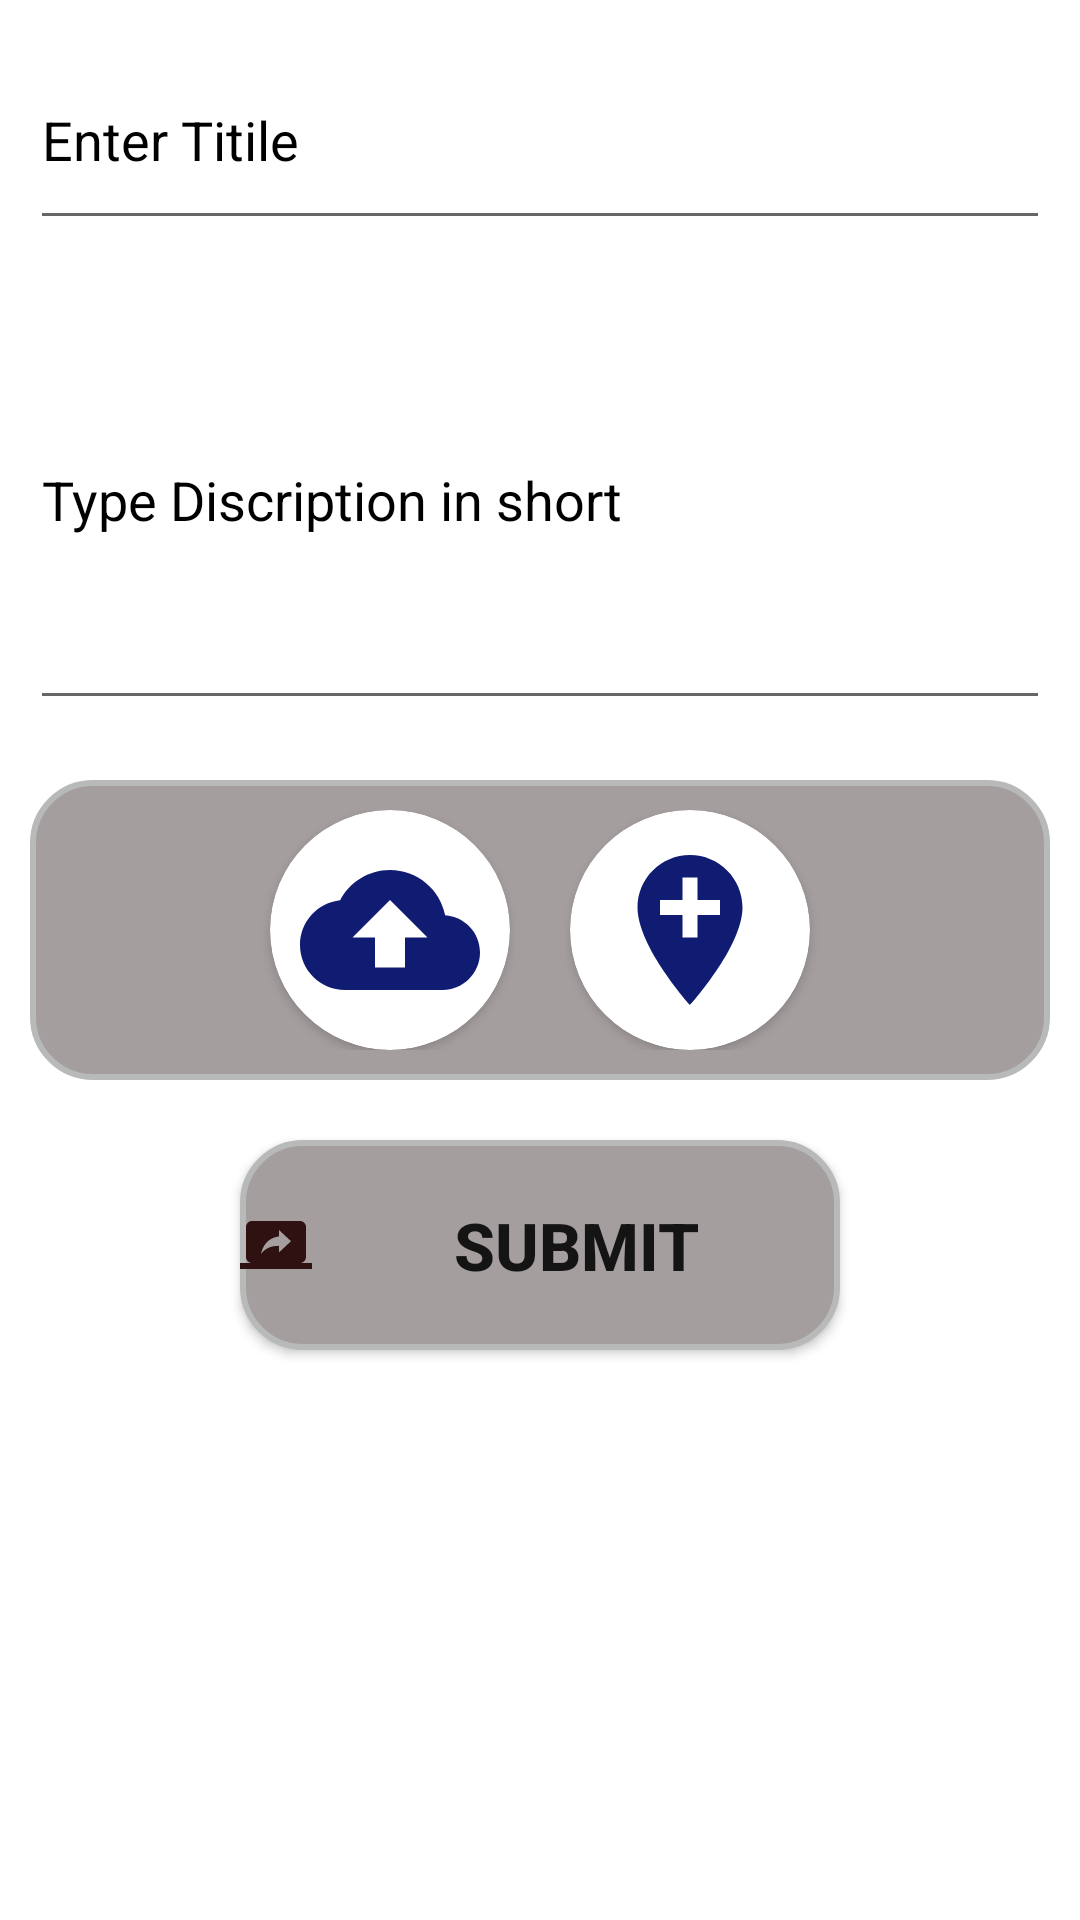

Android layout source for this screen:
<!-- AndroidManifest.xml: application theme Theme.Journey_Journal -->
<!-- res/layout/activity_discreption_page.xml -->
<?xml version="1.0" encoding="utf-8"?>
<LinearLayout xmlns:android="http://schemas.android.com/apk/res/android"
    xmlns:app="http://schemas.android.com/apk/res-auto"
    xmlns:tools="http://schemas.android.com/tools"
    android:layout_width="match_parent"
    android:layout_height="match_parent"

    android:padding="10dp"
    android:orientation="vertical"
    tools:context=".DiscreptionPage">
    <LinearLayout
        android:layout_width="match_parent"
        android:layout_height="wrap_content"
        android:orientation="vertical"
        >
        <EditText
            android:layout_width="match_parent"
            android:layout_height="70dp"
            android:hint="Enter Titile"
            android:textColorHint="@color/black"/>
        <EditText
            android:layout_width="match_parent"
            android:layout_height="150dp"
            android:layout_marginTop="10dp"
            android:hint="Type Discription in short"
            android:textColorHint="@color/black"/>


    </LinearLayout>
    <LinearLayout
        android:layout_width="match_parent"
        android:layout_height="wrap_content"
        android:orientation="horizontal"
        android:padding="10dp"
        android:layout_marginTop="20dp"
        android:background="@drawable/shadoww"
        android:gravity="center"
        >
        <androidx.cardview.widget.CardView
            android:layout_width="80dp"
            android:layout_height="80dp"

            app:cardCornerRadius="60dp"
            android:layout_marginRight="10dp"
            >
            <ImageView
                android:id="@+id/j_upload"
                android:layout_width="60dp"
                android:layout_height="60dp"
                android:scaleType="centerCrop"
                android:layout_gravity="center"
                android:src="@drawable/ic_baseline_cloud_upload_24" />


        </androidx.cardview.widget.CardView>
        <androidx.cardview.widget.CardView
            android:layout_width="80dp"
            android:layout_height="80dp"
            app:cardCornerRadius="60dp"
            android:layout_marginLeft="10dp"
            >
            <ImageView
                android:id="@+id/j_delete"
                android:layout_width="60dp"
                android:layout_height="60dp"
                android:scaleType="centerCrop"
                android:layout_gravity="center"

                android:src="@drawable/ic_baseline_add_location_24" />


        </androidx.cardview.widget.CardView>
    </LinearLayout>
    <Button
        android:id="@+id/btn_submit"
        android:layout_width="200dp"
        android:layout_height="70dp"
        android:background="@drawable/shadoww"
        android:layout_marginTop="20dp"
        android:text="Submit"
        android:textSize="22sp"
        android:textStyle="bold"
        android:layout_gravity="center"
        android:drawableLeft="@drawable/ic_baseline_screen_share_24"/>


</LinearLayout>
<!-- resources referenced by this layout -->
<resources>
  <color name="black">#FF000000</color>
  <!-- drawable ic_baseline_add_location_24 (drawable) -->
  <vector android:height="24dp" android:tint="#101C72"
      android:viewportHeight="24" android:viewportWidth="24"
      android:width="24dp" xmlns:android="http://schemas.android.com/apk/res/android">
      <path android:fillColor="@android:color/white" android:pathData="M12,2C8.14,2 5,5.14 5,9c0,5.25 7,13 7,13s7,-7.75 7,-13c0,-3.86 -3.14,-7 -7,-7zM16,10h-3v3h-2v-3L8,10L8,8h3L11,5h2v3h3v2z"/>
  </vector>
  <!-- drawable ic_baseline_cloud_upload_24 (drawable) -->
  <vector android:height="24dp" android:tint="#101C72"
      android:viewportHeight="24" android:viewportWidth="24"
      android:width="24dp" xmlns:android="http://schemas.android.com/apk/res/android">
      <path android:fillColor="@android:color/white" android:pathData="M19.35,10.04C18.67,6.59 15.64,4 12,4 9.11,4 6.6,5.64 5.35,8.04 2.34,8.36 0,10.91 0,14c0,3.31 2.69,6 6,6h13c2.76,0 5,-2.24 5,-5 0,-2.64 -2.05,-4.78 -4.65,-4.96zM14,13v4h-4v-4H7l5,-5 5,5h-3z"/>
  </vector>
  <!-- drawable ic_baseline_screen_share_24 (drawable) -->
  <vector android:height="24dp" android:tint="#2F1111"
      android:viewportHeight="24" android:viewportWidth="24"
      android:width="24dp" xmlns:android="http://schemas.android.com/apk/res/android">
      <path android:fillColor="@android:color/white" android:pathData="M20,18c1.1,0 1.99,-0.9 1.99,-2L22,6c0,-1.11 -0.9,-2 -2,-2L4,4c-1.11,0 -2,0.89 -2,2v10c0,1.1 0.89,2 2,2L0,18v2h24v-2h-4zM13,14.47v-2.19c-2.78,0 -4.61,0.85 -6,2.72 0.56,-2.67 2.11,-5.33 6,-5.87L13,7l4,3.73 -4,3.74z"/>
  </vector>
  <!-- drawable shadoww (drawable) -->
  <?xml version="1.0" encoding="utf-8"?>
  <shape
      xmlns:android="http://schemas.android.com/apk/res/android"
      android:shape="rectangle">
      <solid android:color="#A59E9E" />
      <stroke
          android:width="2dp"
          android:color="#b8b9b9" />
      <corners
          android:radius="20dp" />
  </shape>
  <style name="Theme.Journey_Journal" parent="Theme.MaterialComponents.DayNight.NoActionBar">
          
          <item name="colorPrimary">@color/purple_500</item>
          <item name="colorPrimaryVariant">@color/purple_700</item>
          <item name="colorOnPrimary">@color/white</item>
          
          <item name="colorSecondary">@color/teal_200</item>
          <item name="colorSecondaryVariant">@color/teal_700</item>
          <item name="colorOnSecondary">@color/black</item>
          
          <item name="android:statusBarColor" tools:targetApi="l">?attr/colorPrimaryVariant</item>
          
      </style>
  <color name="purple_500">#FF6200EE</color>
  <color name="purple_700">#FF3700B3</color>
  <color name="white">#FFFFFFFF</color>
  <color name="teal_200">#FF03DAC5</color>
  <color name="teal_700">#FF018786</color>
</resources>
